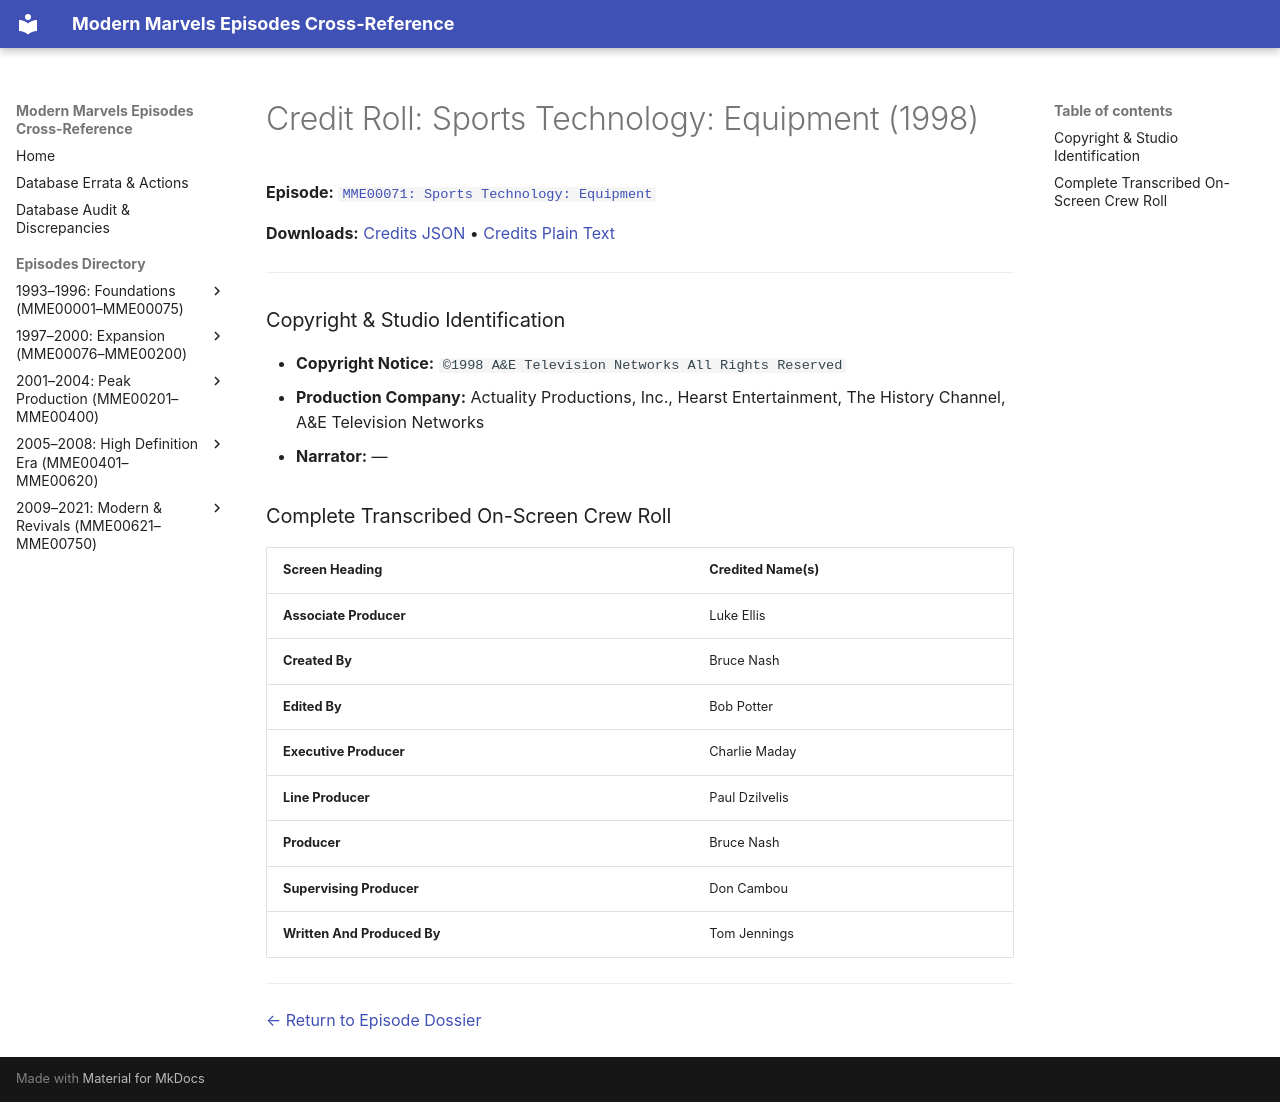

repository: ModernMarvelsFan/ModernMarvels · page: credits/MME00071-credits/index.html · generator: mkdocs

# Credit Roll: Sports Technology: Equipment (1998)
**Episode:** [`MME00071: Sports Technology: Equipment`](../episodes/MME00071.md)

**Downloads:** [Credits JSON](json/MME00071-credits.json) • [Credits Plain Text](txt/MME00071-credits.txt)

---

### Copyright & Studio Identification
* **Copyright Notice:** `©1998 A&E Television Networks All Rights Reserved`
* **Production Company:** Actuality Productions, Inc., Hearst Entertainment, The History Channel, A&E Television Networks
* **Narrator:** —

### Complete Transcribed On-Screen Crew Roll

| Screen Heading | Credited Name(s) |
| :--- | :--- |
| **Associate Producer** | Luke Ellis |
| **Created By** | Bruce Nash |
| **Edited By** | Bob Potter |
| **Executive Producer** | Charlie Maday |
| **Line Producer** | Paul Dzilvelis |
| **Producer** | Bruce Nash |
| **Supervising Producer** | Don Cambou |
| **Written And Produced By** | Tom Jennings |

---
[← Return to Episode Dossier](../episodes/MME00071.md)
